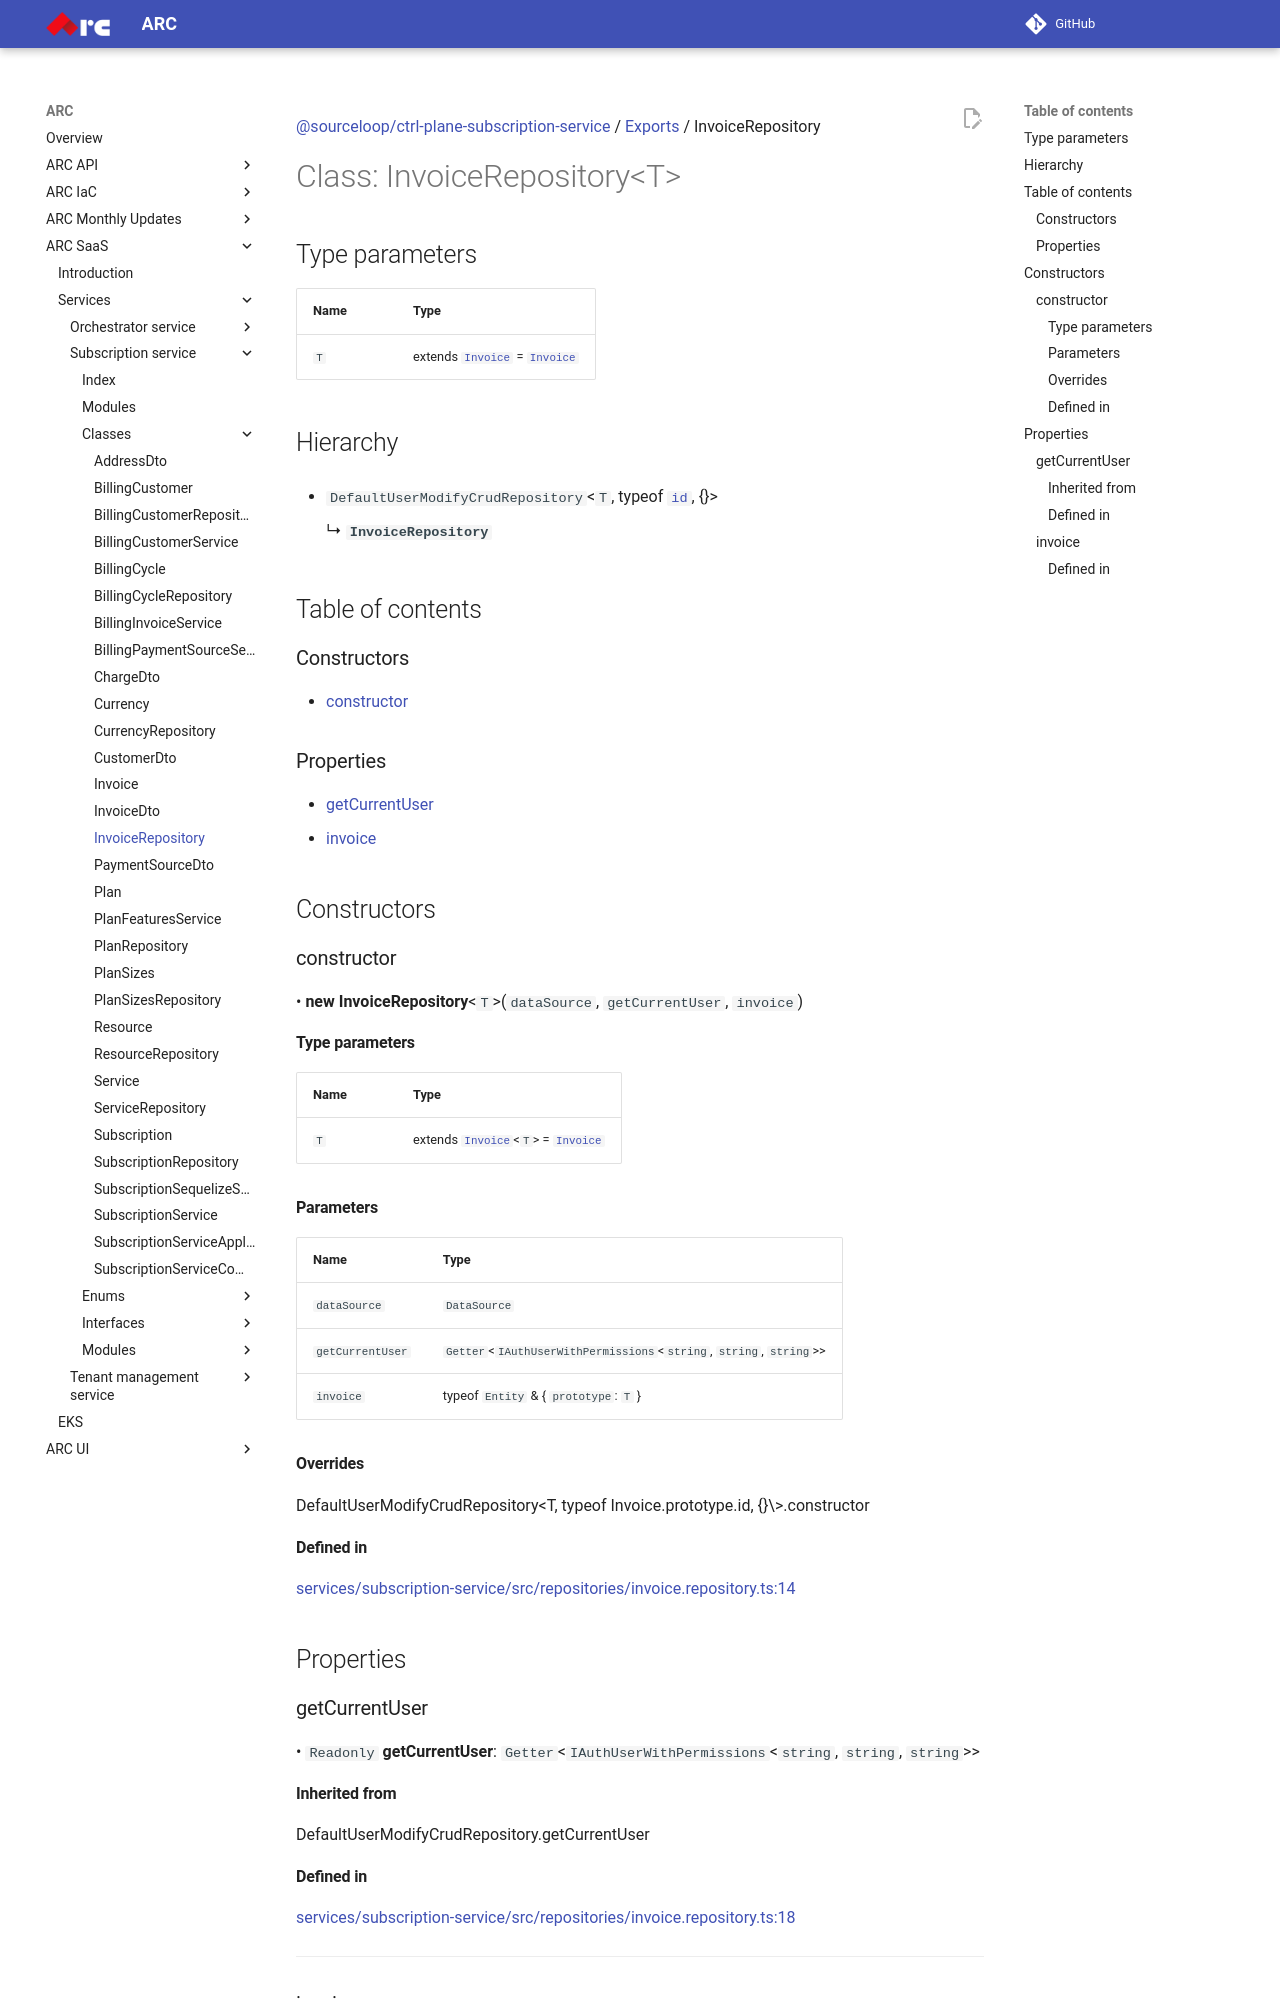

repository: sourcefuse/arc-docs · page: arc-saas-docs/services/subscription-service/classes/InvoiceRepository/index.html · generator: mkdocs

[@sourceloop/ctrl-plane-subscription-service](../README.md) / [Exports](../modules.md) / InvoiceRepository

# Class: InvoiceRepository<T\>

## Type parameters

| Name | Type |
| :------ | :------ |
| `T` | extends [`Invoice`](Invoice.md) = [`Invoice`](Invoice.md) |

## Hierarchy

- `DefaultUserModifyCrudRepository`<`T`, typeof [`id`](Invoice.md#id), {}\>

  ↳ **`InvoiceRepository`**

## Table of contents

### Constructors

- [constructor](InvoiceRepository.md#constructor)

### Properties

- [getCurrentUser](InvoiceRepository.md#getcurrentuser)
- [invoice](InvoiceRepository.md#invoice)

## Constructors

### constructor

• **new InvoiceRepository**<`T`\>(`dataSource`, `getCurrentUser`, `invoice`)

#### Type parameters

| Name | Type |
| :------ | :------ |
| `T` | extends [`Invoice`](Invoice.md)<`T`\> = [`Invoice`](Invoice.md) |

#### Parameters

| Name | Type |
| :------ | :------ |
| `dataSource` | `DataSource` |
| `getCurrentUser` | `Getter`<`IAuthUserWithPermissions`<`string`, `string`, `string`\>\> |
| `invoice` | typeof `Entity` & { `prototype`: `T`  } |

#### Overrides

DefaultUserModifyCrudRepository&lt;T, typeof Invoice.prototype.id, {}\&gt;.constructor

#### Defined in

[services/subscription-service/src/repositories/invoice.repository.ts:14](https://github.com/sourcefuse/arc-saas/blob/27b4636/services/subscription-service/src/repositories/invoice.repository.ts#L14)

## Properties

### getCurrentUser

• `Readonly` **getCurrentUser**: `Getter`<`IAuthUserWithPermissions`<`string`, `string`, `string`\>\>

#### Inherited from

DefaultUserModifyCrudRepository.getCurrentUser

#### Defined in

[services/subscription-service/src/repositories/invoice.repository.ts:18](https://github.com/sourcefuse/arc-saas/blob/27b4636/services/subscription-service/src/repositories/invoice.repository.ts#L18)

___
